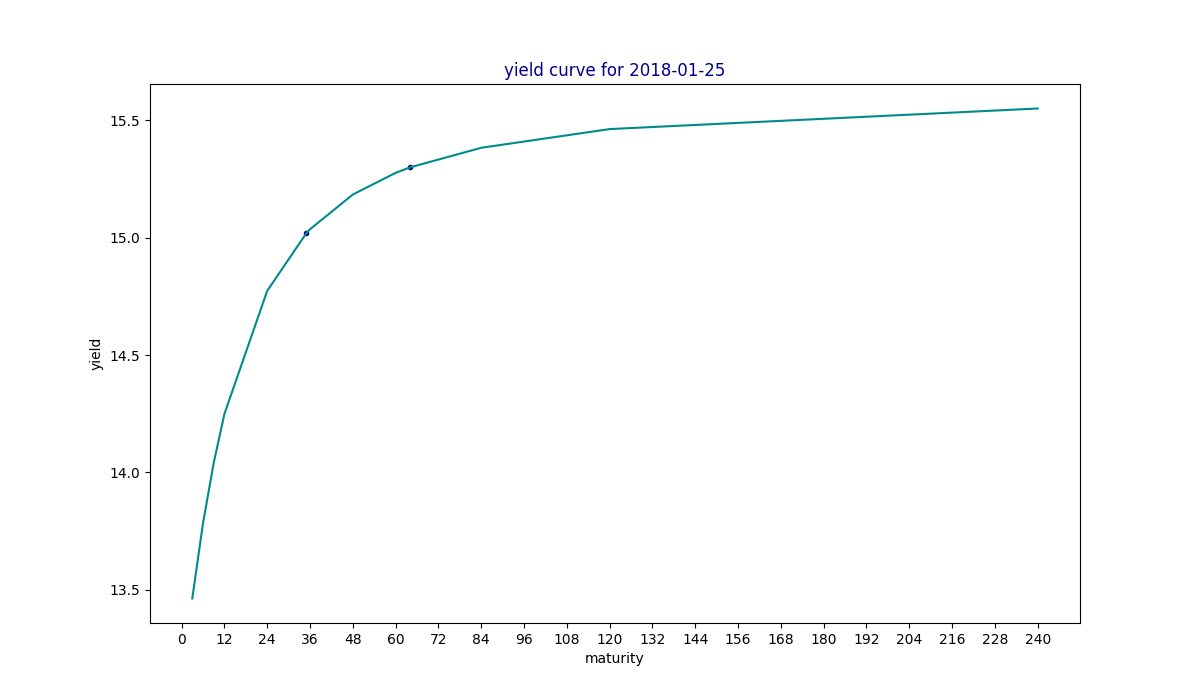

Source data for this figure (header and first rows):
maturity, yield, estimated
3, , 13.46
6, , 13.78
9, , 14.04
12, , 14.25
24, , 14.77
35, 15.02, 15.02
36, , 15.04
48, , 15.18
60, , 15.28
64, 15.3, 15.3
84, , 15.38
120, , 15.46
240, , 15.55
